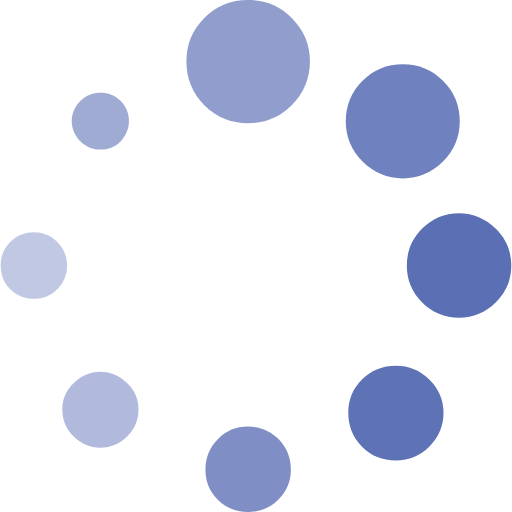
t = 0.00 s
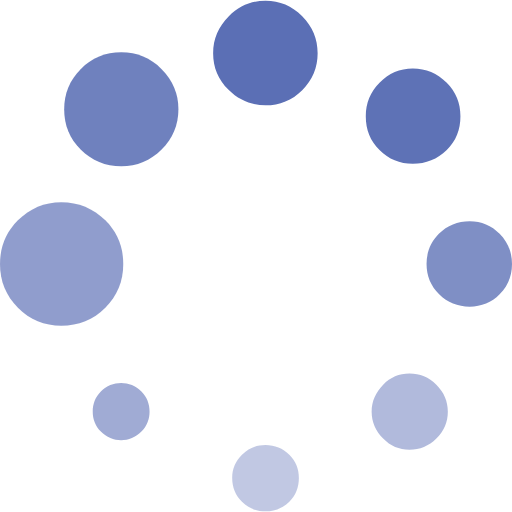
t = 1.25 s
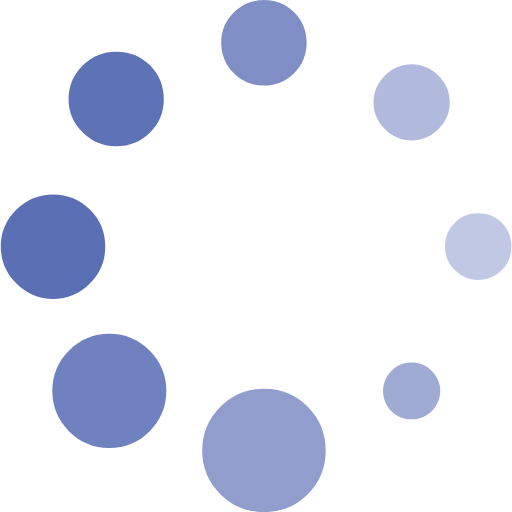
t = 2.50 s
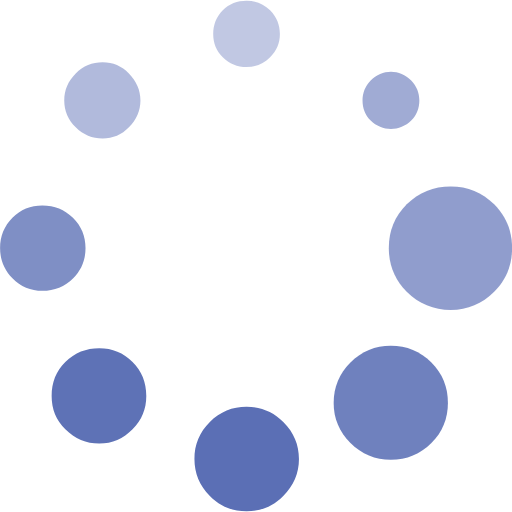
t = 3.75 s

The animated SVG that drew these frames (rendered in a browser with its animation timeline set to each time). Animation: 1 SMIL element (animateTransform=1); one cycle of 5.00 s, repeats indefinitely.

<?xml version="1.0" encoding="iso-8859-1"?>
<!-- Generator: Adobe Illustrator 16.0.0, SVG Export Plug-In . SVG Version: 6.00 Build 0)  -->
<!DOCTYPE svg PUBLIC "-//W3C//DTD SVG 1.1//EN" "http://www.w3.org/Graphics/SVG/1.1/DTD/svg11.dtd">
<svg version="1.1" id="Capa_1" xmlns="http://www.w3.org/2000/svg" xmlns:xlink="http://www.w3.org/1999/xlink" x="0px"
	y="0px" width="613.705px" height="613.705px" viewBox="0 0 613.705 613.705"
	style="enable-background:new 0 0 613.705 613.705;" xml:space="preserve">
	<g>
		<animateTransform attributeType="xml" attributeName="transform" type="rotate" from="0 306.9 306.9 "
			to="-360 306.9 306.9" dur="5s" repeatCount="indefinite"></animateTransform>
		<g>
			<path fill="#5B6FB5"
				d="M594.389,274.302c-12.418-12.462-27.193-18.836-44.311-18.836s-31.555,6.087-43.981,18.478
			c-12.418,12.39-18.463,27.215-18.463,44.332c0,17.117,5.959,31.656,18.127,43.975c12.332,12.462,27.193,18.478,44.317,18.478
			s31.893-6.088,44.311-18.478c12.419-12.462,18.464-26.857,18.464-43.975C612.853,301.159,606.808,286.692,594.389,274.302z" />
			<path fill="rgba(91,111,181,0.98)" d="M474.542,438.453c-16.114,0-29.543,5.371-40.623,16.472c-11.079,11.029-16.45,24.136-16.45,39.893
			c0,15.827,5.285,29.292,16.45,40.68c10.994,11.101,24.509,16.4,40.623,16.4c15.777,0,28.869-5.371,39.949-16.4
			c11.416-11.459,17.124-24.853,17.124-40.68c0-15.757-5.787-28.791-17.124-39.893C503.325,443.896,490.319,438.453,474.542,438.453
			z" />
			<path fill="rgba(91,111,181,0.88)" d="M482.936,213.855c18.463,0,34.577-6.732,48.006-20.125c13.429-13.464,20.14-29.579,20.14-48.343
			c0-19.123-6.718-35.237-20.14-48.701c-13.092-13.106-29.206-19.767-48.006-19.767c-19.137,0-35.251,6.661-48.343,19.767
			c-13.429,13.464-20.14,29.579-20.14,48.701c0,18.764,6.718,34.878,20.14,48.343C448.021,207.123,464.136,213.855,482.936,213.855z
			" />
			<path fill="rgba(91,111,181,0.78)"
				d="M297.284,511.289c-14.102,0-26.27,4.942-36.253,15.112c-9.819,9.955-14.768,22.13-14.768,36.597
			c0,14.109,4.956,26.284,14.768,35.882c9.991,9.883,22.159,14.825,36.253,14.825c14.438,0,26.435-5.157,36.254-14.825
			c9.99-9.812,15.104-21.772,15.104-35.882c0-14.467-5.035-26.856-15.104-36.955C323.805,516.303,311.723,511.289,297.284,511.289z" />
			<path fill="rgba(91,111,181,0.68)" d="M297.284,0c-20.476,0-37.937,7.09-52.368,21.486c-14.438,14.467-21.486,31.584-21.486,52.067
			c0,20.483,7.047,38.245,21.486,52.711c14.438,14.396,31.892,21.486,52.368,21.486c20.476,0,37.937-7.09,52.368-21.486
			c14.438-14.467,21.822-32.229,21.822-52.711s-7.384-37.6-21.822-52.067C335.221,7.09,317.76,0,297.284,0z" />
			<path fill="rgba(91,111,181,0.58)" d="M120.363,179.263c9.067,0,17.447-3.008,24.171-9.74c13.436-13.393,13.436-35.237,0-48.629
			c-6.725-6.732-15.104-9.74-24.171-9.74c-8.73,0-17.002,3.08-23.835,9.74c-13.987,13.536-13.987,35.093,0,48.629
			C103.361,176.184,111.64,179.263,120.363,179.263z" />
			<path fill="rgba(91,111,181,0.48)"
				d="M120.363,445.472c-12.418,0-22.997,4.87-32.229,13.822c-8.895,8.522-13.429,19.122-13.429,31.513
			c0,12.461,4.362,23.204,13.429,32.229c9.067,9.096,19.81,13.751,32.229,13.751c12.419,0,23.162-4.655,32.229-13.751
			c9.067-9.024,13.429-19.768,13.429-32.229c0-12.391-4.533-22.99-13.429-31.513C143.36,450.342,132.79,445.472,120.363,445.472z" />
			<path fill="rgba(91,111,181,0.38)" d="M68.669,290.058c-7.721-7.735-16.788-11.745-27.867-11.745s-20.812,4.01-28.533,11.745S0.853,307.175,0.853,318.275
			c0,11.029,3.695,20.77,11.416,28.505c7.721,7.734,17.454,11.459,28.533,11.459s20.139-3.725,27.867-11.459
			c7.72-7.735,11.752-17.476,11.752-28.505C80.414,307.175,76.389,297.792,68.669,290.058z" />
		</g>
	</g>
	<g>
	</g>
	<g>
	</g>
	<g>
	</g>
	<g>
	</g>
	<g>
	</g>
	<g>
	</g>
	<g>
	</g>
	<g>
	</g>
	<g>
	</g>
	<g>
	</g>
	<g>
	</g>
	<g>
	</g>
	<g>
	</g>
	<g>
	</g>
	<g>
	</g>
</svg>